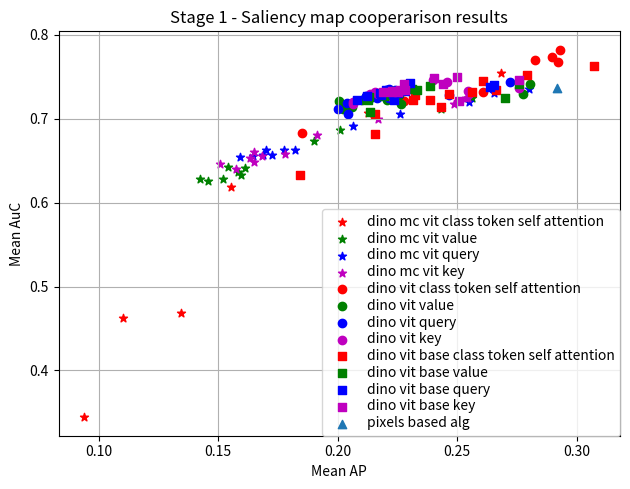

Python code for this plot: (Note: this script raises an exception after producing the figure.)
import matplotlib.pyplot as plt
results_dict = {
  "dino_mc_vit": {
    "class_token_self_attention": {
      "head_3": {
        "mean_ap": 0.2006718484110813,
        "mean_auc": 0.7173344997631526
      },
      "head_4": {
        "mean_ap": 0.11001449140072203,
        "mean_auc": 0.4625681376245057
      },
      "head_0": {
        "mean_ap": 0.2127207505146175,
        "mean_auc": 0.706479919253426
      },
      "head_2": {
        "mean_ap": 0.0939133557308552,
        "mean_auc": 0.34416166350309085
      },
      "head_5": {
        "mean_ap": 0.2681803871304615,
        "mean_auc": 0.7541527601510805
      },
      "head_1": {
        "mean_ap": 0.13435654058671934,
        "mean_auc": 0.4683265370495553
      },
      "head_6": {
        "mean_ap": 0.15549944204925112,
        "mean_auc": 0.6183256887402627
      }
    },
    "value": {
      "layer_3": {
        "mean_ap": 0.20078690112249115,
        "mean_auc": 0.6861858022322281
      },
      "layer_11": {
        "mean_ap": 0.14238835341864398,
        "mean_auc": 0.6281692572399276
      },
      "layer_2": {
        "mean_ap": 0.24324714174374845,
        "mean_auc": 0.7115718430793239
      },
      "layer_1": {
        "mean_ap": 0.25640076905547116,
        "mean_auc": 0.7246030177391729
      },
      "layer_5": {
        "mean_ap": 0.1596803803797833,
        "mean_auc": 0.6329611058985273
      },
      "layer_7": {
        "mean_ap": 0.15845409971193347,
        "mean_auc": 0.6362713241263318
      },
      "layer_10": {
        "mean_ap": 0.15408017230558313,
        "mean_auc": 0.6420993348631292
      },
      "layer_0": {
        "mean_ap": 0.25460137406466843,
        "mean_auc": 0.7243955304058339
      },
      "layer_4": {
        "mean_ap": 0.1902738038456079,
        "mean_auc": 0.6729622878915873
      },
      "layer_9": {
        "mean_ap": 0.14559363773968767,
        "mean_auc": 0.625335316312893
      },
      "layer_6": {
        "mean_ap": 0.16136315070143278,
        "mean_auc": 0.6413262821347857
      },
      "layer_8": {
        "mean_ap": 0.15219871560934306,
        "mean_auc": 0.6280098528406639
      }
    },
    "query": {
      "layer_3": {
        "mean_ap": 0.22592656002360156,
        "mean_auc": 0.7056395503473917
      },
      "layer_11": {
        "mean_ap": 0.15904432985995492,
        "mean_auc": 0.6544114604481364
      },
      "layer_2": {
        "mean_ap": 0.25494433590447285,
        "mean_auc": 0.7203661809903351
      },
      "layer_1": {
        "mean_ap": 0.28004039220672916,
        "mean_auc": 0.7356198999196772
      },
      "layer_5": {
        "mean_ap": 0.18223337108255042,
        "mean_auc": 0.6622069683353037
      },
      "layer_7": {
        "mean_ap": 0.17252479710614113,
        "mean_auc": 0.65691250682491
      },
      "layer_10": {
        "mean_ap": 0.17001924410607883,
        "mean_auc": 0.6623872556465616
      },
      "layer_0": {
        "mean_ap": 0.265473827000812,
        "mean_auc": 0.7306103920846898
      },
      "layer_4": {
        "mean_ap": 0.20658906940438118,
        "mean_auc": 0.6910324205978738
      },
      "layer_9": {
        "mean_ap": 0.16467782868252254,
        "mean_auc": 0.6552889155203809
      },
      "layer_6": {
        "mean_ap": 0.17759347724579091,
        "mean_auc": 0.662465711390042
      },
      "layer_8": {
        "mean_ap": 0.1685503942190043,
        "mean_auc": 0.6570475706493205
      }
    },
    "key": {
      "layer_3": {
        "mean_ap": 0.21683237478519118,
        "mean_auc": 0.699684036383091
      },
      "layer_11": {
        "mean_ap": 0.15057367395201193,
        "mean_auc": 0.6464845113633815
      },
      "layer_2": {
        "mean_ap": 0.24880590748226236,
        "mean_auc": 0.7173765342219114
      },
      "layer_1": {
        "mean_ap": 0.25367779115262173,
        "mean_auc": 0.7251311346895963
      },
      "layer_5": {
        "mean_ap": 0.1777996671762443,
        "mean_auc": 0.6575453004066294
      },
      "layer_7": {
        "mean_ap": 0.1649443847739371,
        "mean_auc": 0.6487850242415399
      },
      "layer_10": {
        "mean_ap": 0.1650165060449457,
        "mean_auc": 0.6602495357448402
      },
      "layer_0": {
        "mean_ap": 0.2544490729560381,
        "mean_auc": 0.7252656834297804
      },
      "layer_4": {
        "mean_ap": 0.1915230331126773,
        "mean_auc": 0.680954542812701
      },
      "layer_9": {
        "mean_ap": 0.16343795053727012,
        "mean_auc": 0.653499016622451
      },
      "layer_6": {
        "mean_ap": 0.16823057316340728,
        "mean_auc": 0.6550299151078715
      },
      "layer_8": {
        "mean_ap": 0.15751075783524845,
        "mean_auc": 0.6401670248474873
      }
    }
  },

  "dino_vit": {
    "class_token_self_attention": {
      "head_3": {
        "mean_ap": 0.2609123323131377,
        "mean_auc": 0.731582631298581
      },
      "head_4": {
        "mean_ap": 0.29322375417465973,
        "mean_auc": 0.7822934060246067
      },
      "head_0": {
        "mean_ap": 0.28971697406749786,
        "mean_auc": 0.7738175650410908
      },
      "head_2": {
        "mean_ap": 0.2923874867593208,
        "mean_auc": 0.7676015095698814
      },
      "head_5": {
        "mean_ap": 0.18506273073796184,
        "mean_auc": 0.6825550234610329
      },
      "head_1": {
        "mean_ap": 0.22760218363918075,
        "mean_auc": 0.7210873554926361
      },
      "head_6": {
        "mean_ap": 0.2826472778265671,
        "mean_auc": 0.7695482481148405
      }
    },
    "value": {
      "layer_3": {
        "mean_ap": 0.2208165776551409,
        "mean_auc": 0.7219181992640911
      },
      "layer_11": {
        "mean_ap": 0.22585534689047831,
        "mean_auc": 0.728675466844254
      },
      "layer_2": {
        "mean_ap": 0.22658908563099397,
        "mean_auc": 0.7172382686918706
      },
      "layer_1": {
        "mean_ap": 0.2774456049580633,
        "mean_auc": 0.7298493191920055
      },
      "layer_5": {
        "mean_ap": 0.20038882233505445,
        "mean_auc": 0.7216012531560242
      },
      "layer_7": {
        "mean_ap": 0.2036195599439403,
        "mean_auc": 0.7163796405979741
      },
      "layer_10": {
        "mean_ap": 0.2232354493368081,
        "mean_auc": 0.7304349404137565
      },
      "layer_0": {
        "mean_ap": 0.28054946448318907,
        "mean_auc": 0.7417582171937736
      },
      "layer_4": {
        "mean_ap": 0.2117609824280564,
        "mean_auc": 0.7257350986631298
      },
      "layer_9": {
        "mean_ap": 0.2060016919575704,
        "mean_auc": 0.713436314846608
      },
      "layer_6": {
        "mean_ap": 0.21007893881299675,
        "mean_auc": 0.7224536558484742
      },
      "layer_8": {
        "mean_ap": 0.20203730114330606,
        "mean_auc": 0.7120075101925288
      }
    },
    "query": {
      "layer_3": {
        "mean_ap": 0.22138225879847898,
        "mean_auc": 0.7248835625514458
      },
      "layer_11": {
        "mean_ap": 0.21661340901268358,
        "mean_auc": 0.7244449872720046
      },
      "layer_2": {
        "mean_ap": 0.20442044210222837,
        "mean_auc": 0.7061906672539704
      },
      "layer_1": {
        "mean_ap": 0.24655120324357258,
        "mean_auc": 0.7279889549600667
      },
      "layer_5": {
        "mean_ap": 0.22140762440644754,
        "mean_auc": 0.7357898223564624
      },
      "layer_7": {
        "mean_ap": 0.21177783449827123,
        "mean_auc": 0.7275305511617052
      },
      "layer_10": {
        "mean_ap": 0.21428717680812934,
        "mean_auc": 0.7257626575756733
      },
      "layer_0": {
        "mean_ap": 0.2719974962139788,
        "mean_auc": 0.743523056148998
      },
      "layer_4": {
        "mean_ap": 0.22391727174864698,
        "mean_auc": 0.7339509807335534
      },
      "layer_9": {
        "mean_ap": 0.20008837616986894,
        "mean_auc": 0.7120291178977524
      },
      "layer_6": {
        "mean_ap": 0.220055091088364,
        "mean_auc": 0.7336328230507604
      },
      "layer_8": {
        "mean_ap": 0.20385961634979385,
        "mean_auc": 0.7188154374493498
      }
    },
    "key": {
      "layer_3": {
        "mean_ap": 0.2458667987491717,
        "mean_auc": 0.7437961578952761
      },
      "layer_11": {
        "mean_ap": 0.21986891346762893,
        "mean_auc": 0.7281189072501628
      },
      "layer_2": {
        "mean_ap": 0.22273366111459467,
        "mean_auc": 0.7254938625377134
      },
      "layer_1": {
        "mean_ap": 0.25441156075240806,
        "mean_auc": 0.732853949861143
      },
      "layer_5": {
        "mean_ap": 0.22980044173693584,
        "mean_auc": 0.7417170981639893
      },
      "layer_7": {
        "mean_ap": 0.21365796455871558,
        "mean_auc": 0.7290760206466491
      },
      "layer_10": {
        "mean_ap": 0.21692159385901247,
        "mean_auc": 0.7293104140506145
      },
      "layer_0": {
        "mean_ap": 0.2759194033634597,
        "mean_auc": 0.7366057450194924
      },
      "layer_4": {
        "mean_ap": 0.239770511550981,
        "mean_auc": 0.7462518484036258
      },
      "layer_9": {
        "mean_ap": 0.2062754209481703,
        "mean_auc": 0.7174139835416096
      },
      "layer_6": {
        "mean_ap": 0.2157608385471938,
        "mean_auc": 0.7322015730860036
      },
      "layer_8": {
        "mean_ap": 0.20644436624666757,
        "mean_auc": 0.7204028016871484
      }
    }
  },
  "dino_vit_base": {
    "class_token_self_attention": {
      "head_12": {
        "mean_ap": 0.24641258137007377,
        "mean_auc": 0.7288659681383393
      },
      "head_7": {
        "mean_ap": 0.2316406030629885,
        "mean_auc": 0.7224776679181841
      },
      "head_3": {
        "mean_ap": 0.23882465326585917,
        "mean_auc": 0.7221956535614028
      },
      "head_4": {
        "mean_ap": 0.24306581025732557,
        "mean_auc": 0.7139918864563554
      },
      "head_10": {
        "mean_ap": 0.2154048213679011,
        "mean_auc": 0.6821023738513834
      },
      "head_0": {
        "mean_ap": 0.2793113556234046,
        "mean_auc": 0.7522516146218418
      },
      "head_2": {
        "mean_ap": 0.26615665197821586,
        "mean_auc": 0.7347357031866067
      },
      "head_5": {
        "mean_ap": 0.25606055631384717,
        "mean_auc": 0.7314705619100926
      },
      "head_11": {
        "mean_ap": 0.18437034768704658,
        "mean_auc": 0.633406976986366
      },
      "head_9": {
        "mean_ap": 0.30744630957443214,
        "mean_auc": 0.7630694253314728
      },
      "head_1": {
        "mean_ap": 0.26065493827790176,
        "mean_auc": 0.7444442348581805
      },
      "head_8": {
        "mean_ap": 0.2155548837991335,
        "mean_auc": 0.7060144699035042
      },
      "head_6": {
        "mean_ap": 0.23246846218823844,
        "mean_auc": 0.7281561994329943
      }
    },
    "value": {
      "layer_11": {
        "mean_ap": 0.2332081510312643,
        "mean_auc": 0.7347622821899841
      },
      "layer_2": {
        "mean_ap": 0.21361921017313887,
        "mean_auc": 0.7077770980562312
      },
      "layer_1": {
        "mean_ap": 0.26989391544006336,
        "mean_auc": 0.7241502893514014
      },
      "layer_5": {
        "mean_ap": 0.21305211429284127,
        "mean_auc": 0.7252905778006041
      },
      "layer_7": {
        "mean_ap": 0.21943383824895168,
        "mean_auc": 0.7274766837197743
      },
      "layer_10": {
        "mean_ap": 0.23855910450809414,
        "mean_auc": 0.738716547799967
      },
      "layer_0": {
        "mean_ap": 0.27598914741491315,
        "mean_auc": 0.741576569153576
      },
      "layer_4": {
        "mean_ap": 0.2218072263531242,
        "mean_auc": 0.7326688099247285
      },
      "layer_9": {
        "mean_ap": 0.2311119343271117,
        "mean_auc": 0.7352064676058199
      },
      "layer_6": {
        "mean_ap": 0.21262057477427815,
        "mean_auc": 0.7221005267519185
      },
      "layer_8": {
        "mean_ap": 0.2225748647665086,
        "mean_auc": 0.7279903391948167
      }
    },
    "query": {
      "layer_3": {
        "mean_ap": 0.2281194804232948,
        "mean_auc": 0.7329662617413243
      },
      "layer_11": {
        "mean_ap": 0.22314495098856652,
        "mean_auc": 0.7290577934988209
      },
      "layer_2": {
        "mean_ap": 0.22343446960471844,
        "mean_auc": 0.7224014404448696
      },
      "layer_1": {
        "mean_ap": 0.26352221216443567,
        "mean_auc": 0.7377487469187547
      },
      "layer_5": {
        "mean_ap": 0.22013545022651487,
        "mean_auc": 0.7344886144688655
      },
      "layer_7": {
        "mean_ap": 0.21246413637916056,
        "mean_auc": 0.7274678544764906
      },
      "layer_10": {
        "mean_ap": 0.22533043353026666,
        "mean_auc": 0.731045669276315
      },
      "layer_0": {
        "mean_ap": 0.2653864699037066,
        "mean_auc": 0.7404436094499677
      },
      "layer_4": {
        "mean_ap": 0.2303241208060909,
        "mean_auc": 0.7420725997667377
      },
      "layer_9": {
        "mean_ap": 0.21826938651941374,
        "mean_auc": 0.7284952403555063
      },
      "layer_6": {
        "mean_ap": 0.2176037061728961,
        "mean_auc": 0.7306327937765721
      },
      "layer_8": {
        "mean_ap": 0.20789145406807905,
        "mean_auc": 0.7220516806250338
      }
    },
    "key": {
      "layer_3": {
        "mean_ap": 0.25008368357585437,
        "mean_auc": 0.749151343000248
      },
      "layer_11": {
        "mean_ap": 0.22529385368097612,
        "mean_auc": 0.7321913530761895
      },
      "layer_2": {
        "mean_ap": 0.24390957138310762,
        "mean_auc": 0.741924611846754
      },
      "layer_1": {
        "mean_ap": 0.2756622892007328,
        "mean_auc": 0.7462922904571275
      },
      "layer_5": {
        "mean_ap": 0.22767261438516087,
        "mean_auc": 0.7408431925077014
      },
      "layer_7": {
        "mean_ap": 0.2190563541506238,
        "mean_auc": 0.7319343506936473
      },
      "layer_10": {
        "mean_ap": 0.2282396510063621,
        "mean_auc": 0.7336809034727364
      },
      "layer_0": {
        "mean_ap": 0.25071837876294095,
        "mean_auc": 0.7217066696283629
      },
      "layer_4": {
        "mean_ap": 0.24021624322688676,
        "mean_auc": 0.7484456755177813
      },
      "layer_9": {
        "mean_ap": 0.2262393664469446,
        "mean_auc": 0.7345781858876758
      },
      "layer_6": {
        "mean_ap": 0.22257543128438806,
        "mean_auc": 0.7329419411425844
      },
      "layer_8": {
        "mean_ap": 0.22279436767719457,
        "mean_auc": 0.7318298336159819
      }
    }
  }
}
pixels_based_alg={
      "mean_ap": 0.29188449940164707,
      "mean_auc": 0.736533193564452
  }


plt.figure()
model_type_marker = ['*', 'o', 's']
method_types_colors = ['r', 'g', 'b', 'm']

seen_labels = set()

for (model_name, model_methods), marker_symbol in zip(results_dict.items(), model_type_marker):
    for (method_type, method_data), curr_color  in zip(model_methods.items(), method_types_colors):
        for stage, stage_data in method_data.items():
            mean_ap = stage_data["mean_ap"]
            mean_auc = stage_data["mean_auc"]
            model_label = model_name.replace("_", " ")
            method_label = method_type.replace("_", " ")
            if f"{model_label} {method_label}" not in seen_labels:
                plt.scatter(mean_ap, mean_auc, label=f"{model_label} {method_label}", marker=marker_symbol, c=curr_color)
                seen_labels.add(f"{model_label} {method_label}")
            else:
              plt.scatter(mean_ap, mean_auc, marker=marker_symbol, c=curr_color)
mean_ap_pixels_based = pixels_based_alg['mean_ap']
mean_auc_pixels_based = pixels_based_alg['mean_auc']
plt.scatter(mean_ap_pixels_based, mean_auc_pixels_based, label=f"pixels based alg", marker='^')
plt.legend(loc='lower right', bbox_to_anchor=(1, 0), borderaxespad=0, labelspacing=0.2)
plt.xlabel("Mean AP")
plt.ylabel("Mean AuC")
fig = plt.gcf()
# fig.set_size_inches((10, 10))
# plt.legend(bbox_to_anchor=(1.04, 0.5), loc="center left", borderaxespad=0)
plt.grid(True)
plt.tight_layout()
plt.title('Stage 1 - Saliency map cooperarison results')
plt.savefig("../figures_for_paper/00_figure_of_auc_and_ap_for_methods_stage_1_comparison.pdf", format='pdf')




